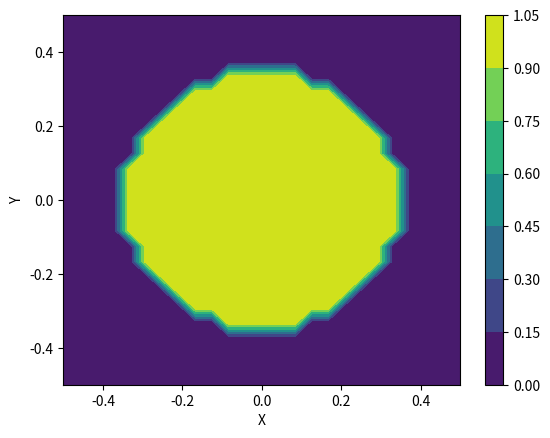
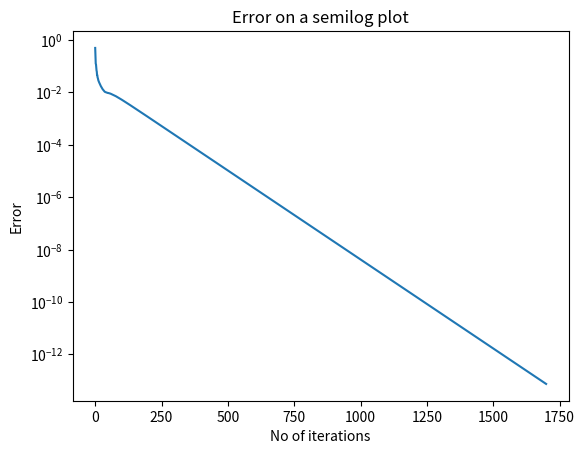
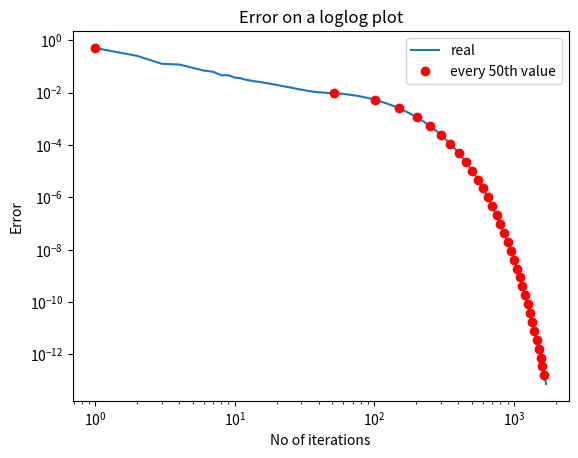
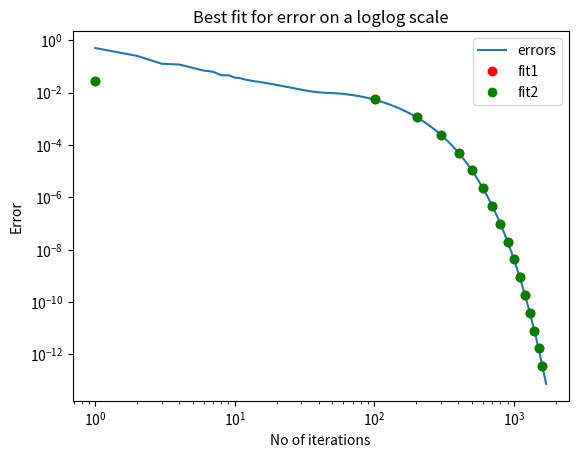
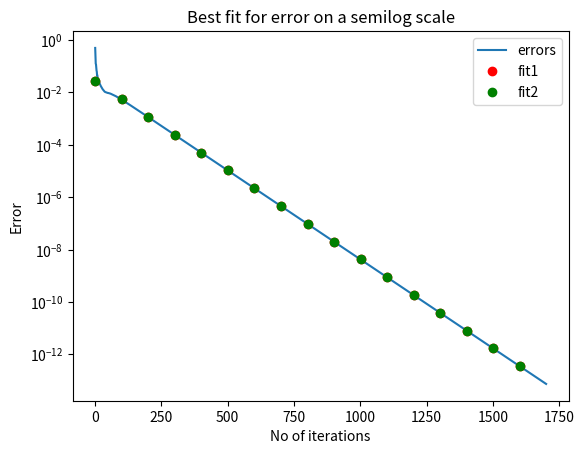
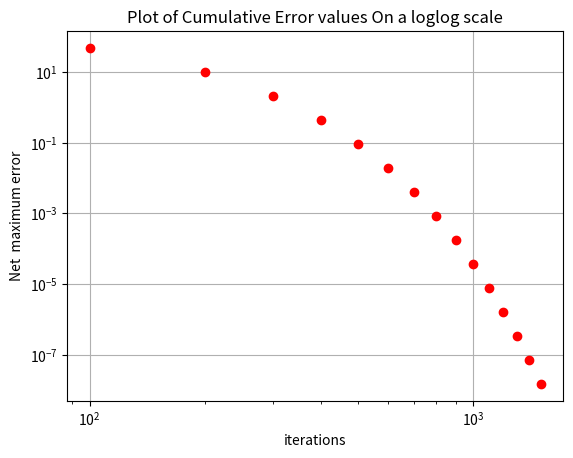
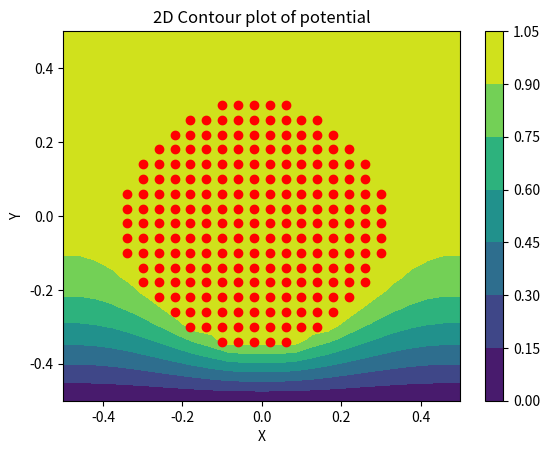
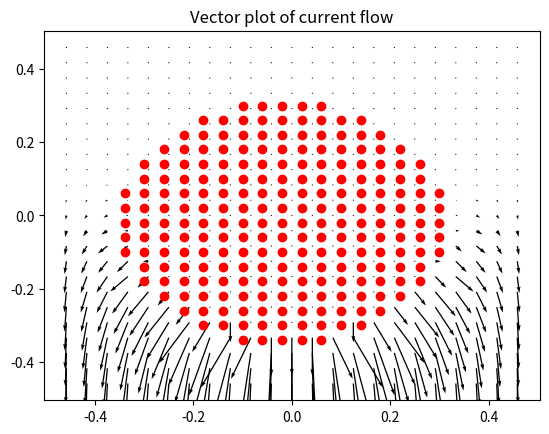
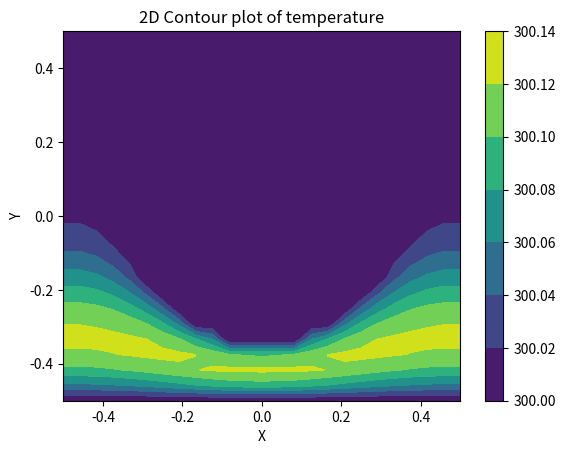

Reproduce these figures in Python, in order.
import numpy as np
import os,sys
import scipy
import scipy.linalg as s
import matplotlib.pyplot as plt
import mpl_toolkits.mplot3d.axes3d as p3


#get user inputs
if(len(sys.argv)==5):
    Nx=int(sys.argv[1])
    Ny=int(sys.argv[2])
    radius=int(sys.argv[3])  
    Niter=int(sys.argv[4])
    print("Using user provided params")
else:
    Nx=25 # size along x
    Ny=25 # size along y
    radius=8 #radius of central lead
    Niter=1700 #number of iterations to perform
    print("Using defaults. Put all 4 optional parameters if u want to use your own parameters")

#initialize potential
phi=np.zeros((Nx,Ny),dtype = float)
x,y=np.linspace(-0.5,0.5,num=Nx,dtype=float),np.linspace(-0.5,0.5,num=Ny,dtype=float)
Y,X=np.meshgrid(y,x,sparse=False)
phi[np.where(X**2+Y**2<(0.35)**2)]=1.0

#plot potential
plt.xlabel("X")
plt.ylabel("Y")
plt.contourf(X,Y,phi)
plt.colorbar()
plt.show()

#helper functions for the iterations
def update_phi(phi,phiold):
    phi[1:-1,1:-1]=0.25*(phiold[1:-1,0:-2]+ phiold[1:-1,2:]+ phiold[0:-2,1:-1] + phiold[2:,1:-1])
    return phi

def boundary(phi,mask = np.where(X**2+Y**2<(0.35)**2)):
    phi[:,0]=phi[:,1] # Left Boundary
    phi[:,Nx-1]=phi[:,Nx-2] # Right Boundary
    phi[0,:]=phi[1,:] # Top Boundary
    phi[Ny-1,:]=0
    phi[mask]=1.0
    return phi

err = np.zeros(Niter)
#the iterations
for k in range(Niter):
    phiold = phi.copy()
    phi = update_phi(phi,phiold)
    phi = boundary(phi)
    err[k] = np.max(np.abs(phi-phiold))
    if(err[k] == 0):
        print("Reached steady state at ",k," Iterations")
        break

#plotting Error on semilog
plt.title("Error on a semilog plot")
plt.xlabel("No of iterations")
plt.ylabel("Error")
plt.semilogy(range(Niter),err)
plt.show()
#plotting Error on loglog
plt.title("Error on a loglog plot")
plt.xlabel("No of iterations")
plt.ylabel("Error")
plt.loglog((np.asarray(range(Niter))+1),err)
plt.loglog((np.asarray(range(Niter))+1)[::50],err[::50],'ro')
plt.legend(["real","every 50th value"])
plt.show()

#helper function for getting best fit
def get_fit(y,Niter,lastn=0):
    log_err = np.log(err)[-lastn:]
    X = np.vstack([(np.arange(Niter)+1)[-lastn:],np.ones(log_err.shape)]).T
    log_err = np.reshape(log_err,(1,log_err.shape[0])).T
    return s.lstsq(X, log_err)[0]

#Helper function to plot errors
def plot_error(err,Niter,a,a_,b,b_):
    plt.title("Best fit for error on a loglog scale")
    plt.xlabel("No of iterations")
    plt.ylabel("Error")
    x = np.asarray(range(Niter))+1
    plt.loglog(x,err)
    plt.loglog(x[::100],np.exp(a+b*np.asarray(range(Niter)))[::100],'ro')
    plt.loglog(x[::100],np.exp(a_+b_*np.asarray(range(Niter)))[::100],'go')
    plt.legend(["errors","fit1","fit2"])
    plt.show()
    #now semilog
    plt.title("Best fit for error on a semilog scale")
    plt.xlabel("No of iterations")
    plt.ylabel("Error")
    plt.semilogy(x,err)
    plt.semilogy(x[::100],np.exp(a+b*np.asarray(range(Niter)))[::100],'ro')
    plt.semilogy(x[::100],np.exp(a_+b_*np.asarray(range(Niter)))[::100],'go')
    plt.legend(["errors","fit1","fit2"])
    plt.show()

def find_net_error(a,b,Niter):
    return -a/b*np.exp(b*(Niter+0.5))

b,a = get_fit(err,Niter)
b_,a_ = get_fit(err,Niter,500)
plot_error(err,Niter,a,a_,b,b_)
#plotting cumulative error
iter=np.arange(100,1501,100)
plt.grid(True)
plt.title(r'Plot of Cumulative Error values On a loglog scale')

plt.loglog(iter,np.abs(find_net_error(a_,b_,iter)),'ro')
plt.xlabel("iterations")
plt.ylabel("Net  maximum error")
plt.show()


#plotting 2d contour of final potential
plt.title("2D Contour plot of potential")
plt.xlabel("X")
plt.ylabel("Y")
x_c,y_c=np.where(X**2+Y**2<(0.35)**2)
plt.plot((x_c-Nx/2)/Nx,(y_c-Ny/2)/Ny,'ro')
plt.contourf(Y,X[::-1],phi)
plt.colorbar()
plt.show()

#plotting 3d contour of final potential
fig1=plt.figure(4)     # open a new figure
ax=p3.Axes3D(fig1) # Axes3D is the means to do a surface plot
plt.title('The 3-D surface plot of the potential')
surf = ax.plot_surface(Y, X, phi.T, rstride=1, cstride=1, cmap=plt.cm.jet)
plt.show()
#finding Current density
Jx,Jy = (1/2*(phi[1:-1,0:-2]-phi[1:-1,2:]),1/2*(phi[:-2,1:-1]-phi[2:,1:-1]))

#plotting current density

plt.title("Vector plot of current flow")
plt.quiver(Y[1:-1,1:-1],-X[1:-1,1:-1],-Jx[:,::-1],-Jy)
x_c,y_c=np.where(X**2+Y**2<(0.35)**2)
plt.plot((x_c-Nx/2)/Nx,(y_c-Ny/2)/Ny,'ro')
plt.show()


#initialize temp
temp=300 * np.ones((Nx,Ny),dtype = float)

#boundary conditions
def temper(phi,mask = np.where(X**2+Y**2<(0.35)**2)):
    phi[:,0]=phi[:,1] # Left Boundary
    phi[:,Nx-1]=phi[:,Nx-2] # Right Boundary
    phi[0,:]=phi[1,:] # Top Boundary
    phi[Ny-1,:]=300.0
    phi[mask]=300.0
    return phi

#laplaces equation
def tempdef(temp,oldtemp,Jx,Jy):
    temp[1:-1,1:-1]=0.25*(tempold[1:-1,0:-2]+ tempold[1:-1,2:]+ tempold[0:-2,1:-1] + tempold[2:,1:-1]+(Jx)**2 +(Jy)**2)
    return temp

#the iterations
for k in range(Niter):
    tempold = temp.copy()
    temp = tempdef(temp,tempold,Jx,Jy)
    temp = temper(temp)


#plotting 2d contour of final temp
plt.title("2D Contour plot of temperature")
plt.xlabel("X")
plt.ylabel("Y")
plt.contourf(Y,X[::-1],temp)
plt.colorbar()
plt.show()
